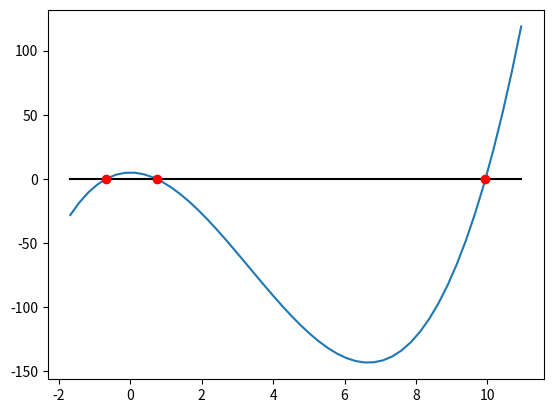

This chart was generated by the following Python code:
# -*- coding: utf-8 -*-
"""
secant
"""
import numpy as np
import matplotlib.pyplot as plt
#---------------------- Function 
def secant(f,x0,x1,tol=1.0e-12,maxiter=100):
    error = np.inf
    i = 0
    
    while error > tol and i < maxiter:
        x2 = x1 - f(x1) * (x1-x0) / (f(x1)-f(x0))

        i += 1
        error = np.abs(x2-x1)
        x0 = x1
        x1 = x2
    
    return x2,i 

#----------------------- Data 
f  = lambda x : x**3 - 10*x**2 + 5     
# from incremental search results
x0 = np.array([-0.7,0.7,9.9])
x1 = x0 + 0.1

#------------ Call the function
r = np.zeros(3)
for i in range(3):
    r[i], it = secant(f,x0[i], x1[i])
    print (r[i], it)

#----------------------  Plot
x = np.linspace(min(r)-1,max(r)+1)
plt.plot(x,f(x),x,0*x,'k',r,0*r,'ro')
plt.show()
